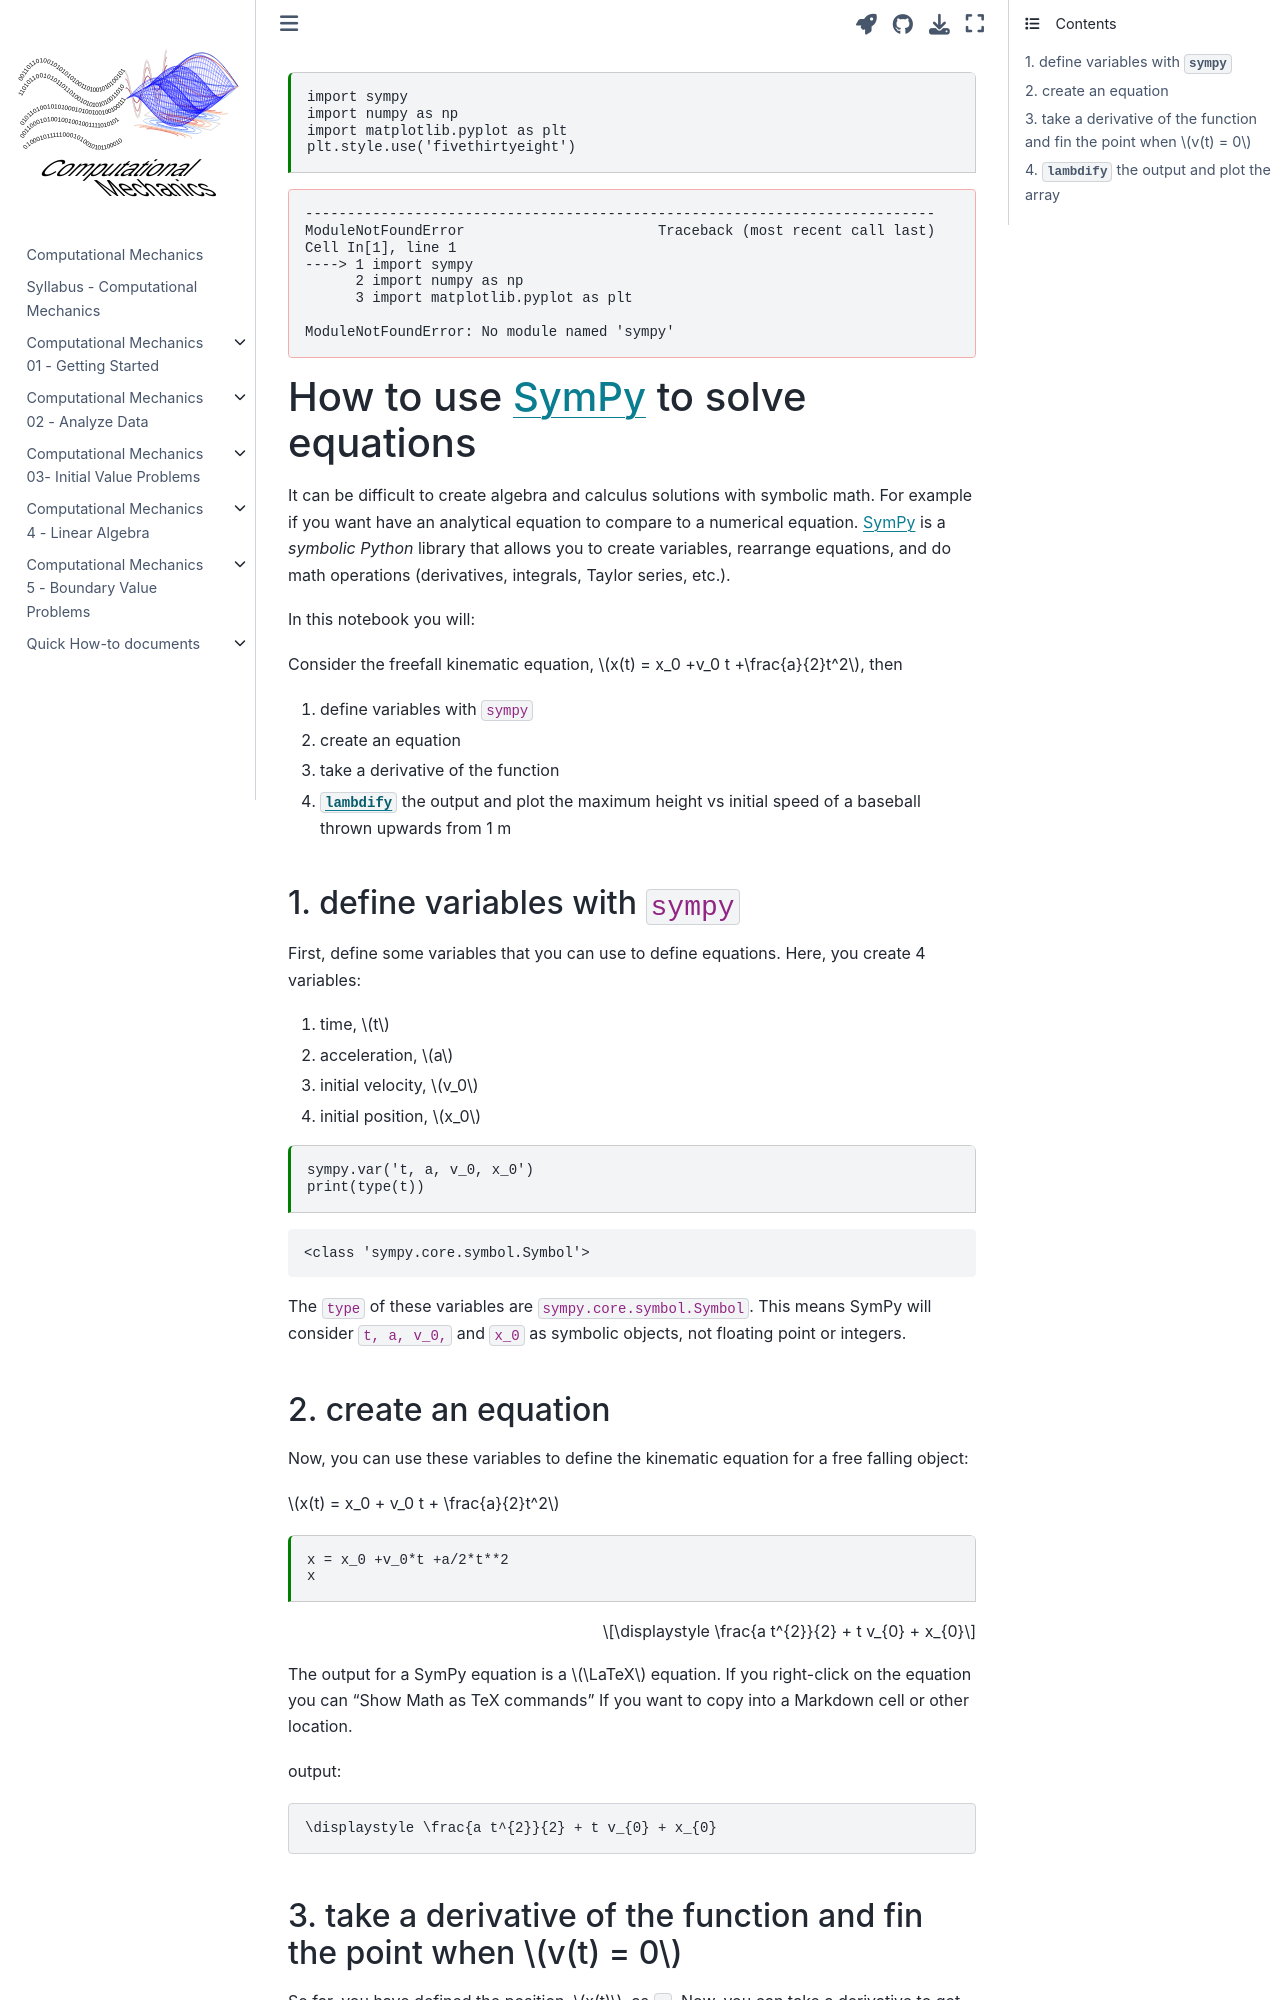

repository: cooperrc/computational-mechanics · page: how-to/symbolic.html · generator: jekyll

---
jupytext:
  formats: ipynb,md:myst
  text_representation:
    extension: .md
    format_name: myst
    format_version: 0.13
    jupytext_version: 1.10.3
kernelspec:
  display_name: Python 3
  language: python
  name: python3
---

```{code-cell} ipython3
import sympy
import numpy as np
import matplotlib.pyplot as plt
plt.style.use('fivethirtyeight')
```

+++ {"tags": []}

# How to use [SymPy](https://www.sympy.org) to solve equations

It can be difficult to create algebra and calculus solutions with symbolic math. For example if you want have an analytical equation to compare to a numerical equation. [SymPy](https://www.sympy.org) is a _symbolic Python_ library that allows you to create variables, rearrange equations, and do math operations (derivatives, integrals, Taylor series, etc.). 

In this notebook you will:

Consider the freefall kinematic equation, $x(t) = x_0 +v_0 t +\frac{a}{2}t^2$, then
1. define variables with `sympy`
2. create an equation
3. take a derivative of the function
3. [`lambdify`](https://docs.sympy.org/latest/tutorial/basic_operations.html#lambdify) the output and plot the maximum height vs initial speed of a baseball thrown upwards from 1 m

## 1. define variables with `sympy`

+++

First, define some variables that you can use to define equations. Here, you create 4 variables:

1. time, $t$
1. acceleration, $a$
2. initial velocity, $v_0$
3. initial position, $x_0$

```{code-cell} ipython3
sympy.var('t, a, v_0, x_0')
print(type(t))
```

The `type` of these variables are `sympy.core.symbol.Symbol`. This means SymPy will consider `t, a, v_0,` and `x_0` as symbolic objects, not floating point or integers.

+++ {"tags": []}

## 2. create an equation

Now, you can use these variables to define the kinematic equation for a free falling object:

$x(t) = x_0 + v_0 t + \frac{a}{2}t^2$

```{code-cell} ipython3
x = x_0 +v_0*t +a/2*t**2
x
```

The output for a SymPy equation is a $\LaTeX$ equation. If you right-click on the equation you can "Show Math as TeX commands" If you want to copy into a Markdown cell or other location. 

output:
```latex
\displaystyle \frac{a t^{2}}{2} + t v_{0} + x_{0}
```

+++ {"tags": []}
